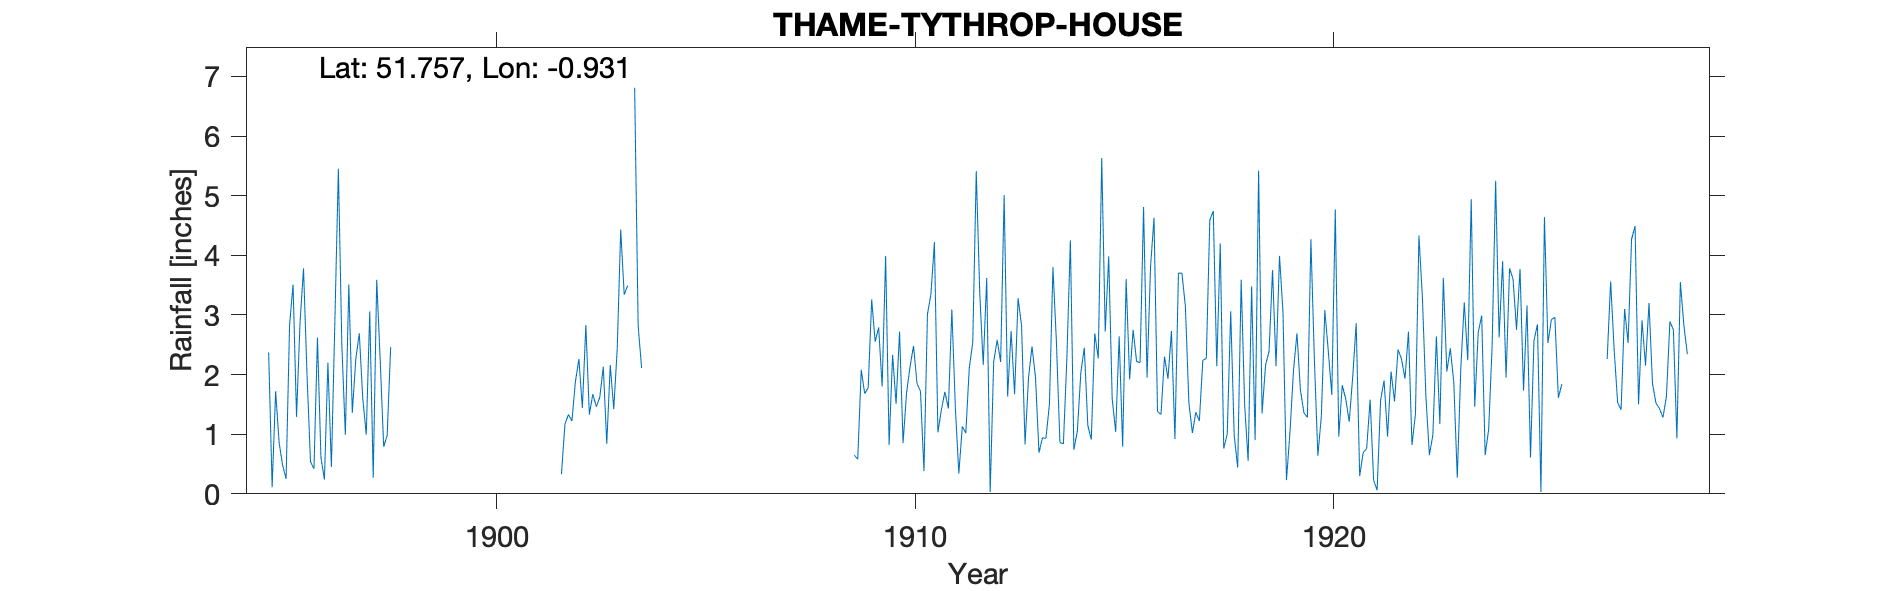

Data behind this chart, as committed beside it:
THAME-TYTHROP-HOUSE, , , , , , , , , , , , , , , , , , , , , , , 
Grid ref, SP739070, Long, -0.9307, Lat, 51.76, Elevation, 266, ft, , , , , , , , , , , , , , , 
Station no, RR2434, , , , , , , , , , , , , , , , , , , , , , 
, 1890, 1891, 1892, 1893, 1894, 1895, 1896, 1897, 1898, 1899, 1900, 1901, 1902, 1903, 1904, 1905, 1906, 1907, 1908, 1909, 1910, 1911, 1912
January, , , , , , 2.37, 0.54, 1.36, , , , , 0.33, 2.13, , , , , , 0.65, 1.51, 1.03, 3.37
February, , , , , , 0.11, 0.42, 2.26, , , , , 1.17, 0.84, , , , , , 0.58, 2.72, 1.41, 2.16
March, , , , , , 1.72, 2.62, 2.69, , , , , 1.33, 2.16, , , , , , 2.08, 0.85, 1.71, 3.62
April, , , , , , 0.86, 0.61, 1.6, , , , , 1.22, 1.42, , , , , , 1.68, 1.69, 1.43, 0.03
May, , , , , , 0.48, 0.24, 0.99, , , , , 1.88, 2.43, , , , , , 1.78, 2.13, 3.09, 2.21
June, , , , , , 0.25, 2.2, 3.06, , , , , 2.26, 4.43, , , , , , 3.26, 2.48, 1.45, 2.58
July, , , , , , 2.83, 0.45, 0.27, , , , , 1.44, 3.34, , , , , , 2.55, 1.85, 0.34, 2.21
August, , , , , , 3.51, 2.9, 3.59, , , , , 2.83, 3.49, , , , , , 2.79, 1.72, 1.13, 5.01
September, , , , , , 1.29, 5.45, 2.24, , , , , 1.33, , , , , , , 1.8, 0.38, 1.02, 1.63
October, , , , , , 2.87, 2.49, 0.79, , , , , 1.67, 6.81, , , , , , 3.99, 3.01, 2.11, 2.73
November, , , , , , 3.78, 0.99, 0.98, , , , , 1.46, 2.82, , , , , , 0.82, 3.35, 2.54, 1.67
December, , , , , , 2, 3.51, 2.46, , , , , 1.62, 2.11, , , , , , 2.33, 4.22, 5.41, 3.28
Total, , , , , , 22.07, 22.42, 22.29, , , , , 18.54, 33.9, , , , , , 24.31, 25.91, 22.67, 30.5
1903 Sep estimated, , , , , , , , , , , , , , , , , , , , , , , 
1921 Aug IDR, , , , , , , , , , , , , , , , , , , , , , , 
